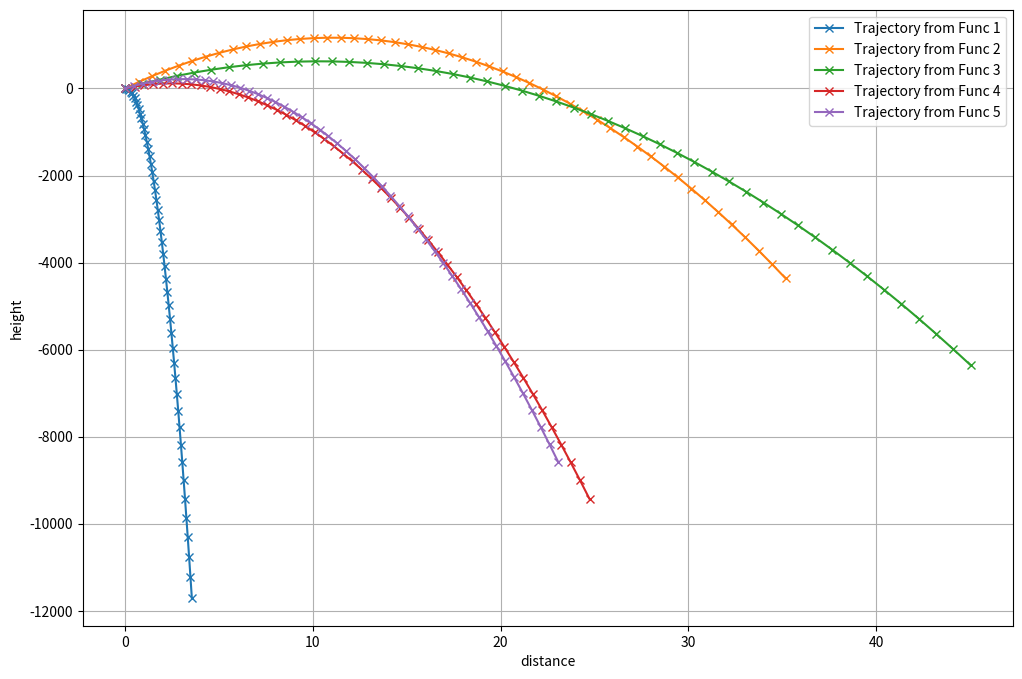

Generate this figure with matplotlib: (Note: this script raises an exception after producing the figure.)
import numpy as np
import pandas as pd
import matplotlib.pyplot as plt
import os


N = 5    # number of functions
T = 5    # number of time steps
steps = 10 * T
time = np.linspace(0, T, num=steps)
dt = time[1] - time[0]  # time step

# Generate training data
def generate_data(num_samples, time):
    x1_list = []  
    x2_list = []  

    for n in range(num_samples):
        v1 = 1*  np.random.rand(1)
        v2 = ( 200 * np.random.rand(1))
        
        x1 = np.zeros_like(time)
        x2 = np.zeros_like(time)
        print(x1.shape)
        for t in range(len(time)):
            print(t)
            x1[t] = (v1 * t)
            x2[t] = (v2 * t) - (0.5 * 9.81* t * t)
            
        x1_list.append(x1)
        x2_list.append(x2)
        
    return np.array(x1_list), np.array(x2_list)

x1, x2 = generate_data(num_samples=N, time=time)
print(x1.shape, x2.shape)


plt.figure(1, figsize=(12, 8))
for i in range(N):  
    plt.plot(x1[i,:], x2[i, :], "-x",label=f"Trajectory from Func {i+1}")
    plt.xlabel("distance")
    plt.ylabel("height")
    plt.legend()
    plt.grid(True)
plt.show()


## Save data
ID = []
for i in range(N):
    array = (i + 1) * np.ones((steps))
    ID += [array]
    
data = {
    "time": np.tile(time, N),  # Repeat 'time' N times
    "x1": x1.flatten(),  # Flatten 'x1' to match 'time'
    "x2": x2.flatten(),  
    "ID": np.array(ID).flatten(),
}

df = pd.DataFrame(data)
file_path = f"..\\data\\data_T{T}.csv"
os.makedirs(os.path.dirname(file_path), exist_ok=True)
df.to_csv(file_path, index=False,mode='w+')
print("Generated data saved to ", file_path)
print(df.head())
print(df.shape)


